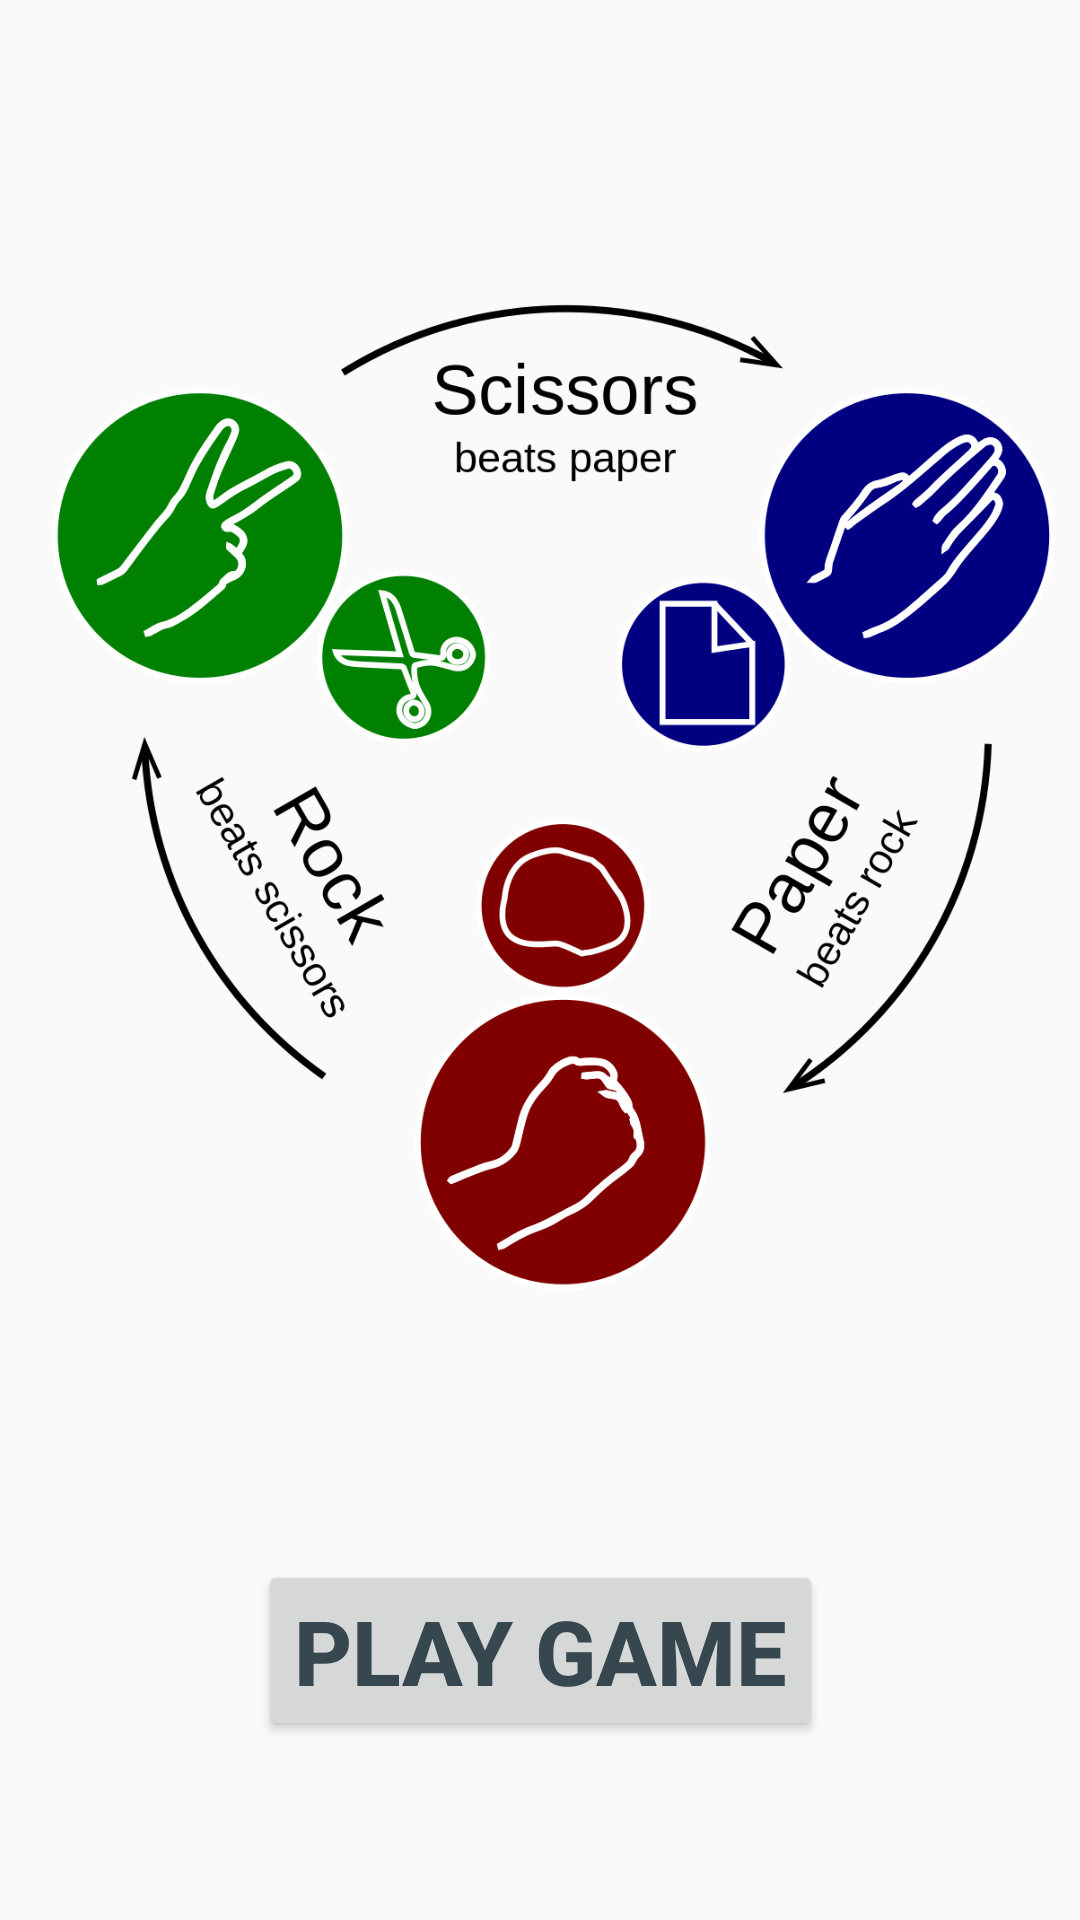

Produce the Android XML layout that renders to this screen, including the resource entries it uses.
<!-- AndroidManifest.xml: application theme AppTheme -->
<!-- res/layout/activity_welcome.xml -->
<?xml version="1.0" encoding="utf-8"?>
<android.support.constraint.ConstraintLayout xmlns:android="http://schemas.android.com/apk/res/android"
    xmlns:app="http://schemas.android.com/apk/res-auto"
    xmlns:tools="http://schemas.android.com/tools"
    android:layout_width="match_parent"
    android:layout_height="match_parent"
    tools:context="com.example.peter.rockpaperscissors.WelcomeActivity"
    tools:layout_editor_absoluteX="0dp"
    tools:layout_editor_absoluteY="81dp">

    <Button
        android:id="@+id/play_game_btn"
        android:layout_width="wrap_content"
        android:layout_height="wrap_content"
        android:layout_marginBottom="8dp"
        android:layout_marginEnd="8dp"
        android:layout_marginLeft="8dp"
        android:layout_marginRight="8dp"
        android:layout_marginTop="8dp"
        android:onClick="playGameBtnOnClick"
        android:text="@string/play_game"
        android:textColor="@color/blue_gray_dark"
        android:textSize="30sp"
        android:textStyle="bold"
        app:layout_constraintBottom_toBottomOf="parent"
        app:layout_constraintLeft_toLeftOf="parent"
        app:layout_constraintRight_toRightOf="parent"
        app:layout_constraintTop_toBottomOf="@+id/imageView"
        app:layout_constraintVertical_bias="0.572" />

    <ImageView
        android:id="@+id/imageView"
        android:layout_width="359dp"
        android:layout_height="351dp"
        android:layout_marginStart="8dp"
        android:contentDescription="@string/game_rules"
        app:layout_constraintLeft_toLeftOf="parent"
        app:srcCompat="@drawable/rules"
        android:layout_marginEnd="8dp"
        app:layout_constraintRight_toRightOf="parent"
        app:layout_constraintHorizontal_bias="0.357"
        app:layout_constraintTop_toTopOf="parent"
        android:layout_marginTop="92dp" />

</android.support.constraint.ConstraintLayout>
<!-- resources referenced by this layout -->
<resources>
  <color name="blue_gray_dark">#36474f</color>
  <!-- drawable rules: png bitmap (drawable, 194956 bytes) -->
  <string name="game_rules">Game rules</string>
  <string name="play_game">Play Game</string>
  <style name="AppTheme" parent="Theme.AppCompat.Light.DarkActionBar">
          
          <item name="colorPrimary">@color/blue_gray</item>
          <item name="colorPrimaryDark">@color/blue_gray_dark</item>
          <item name="colorAccent">@android:color/holo_blue_dark</item>
      </style>
  <color name="blue_gray">#607d8b</color>
</resources>
